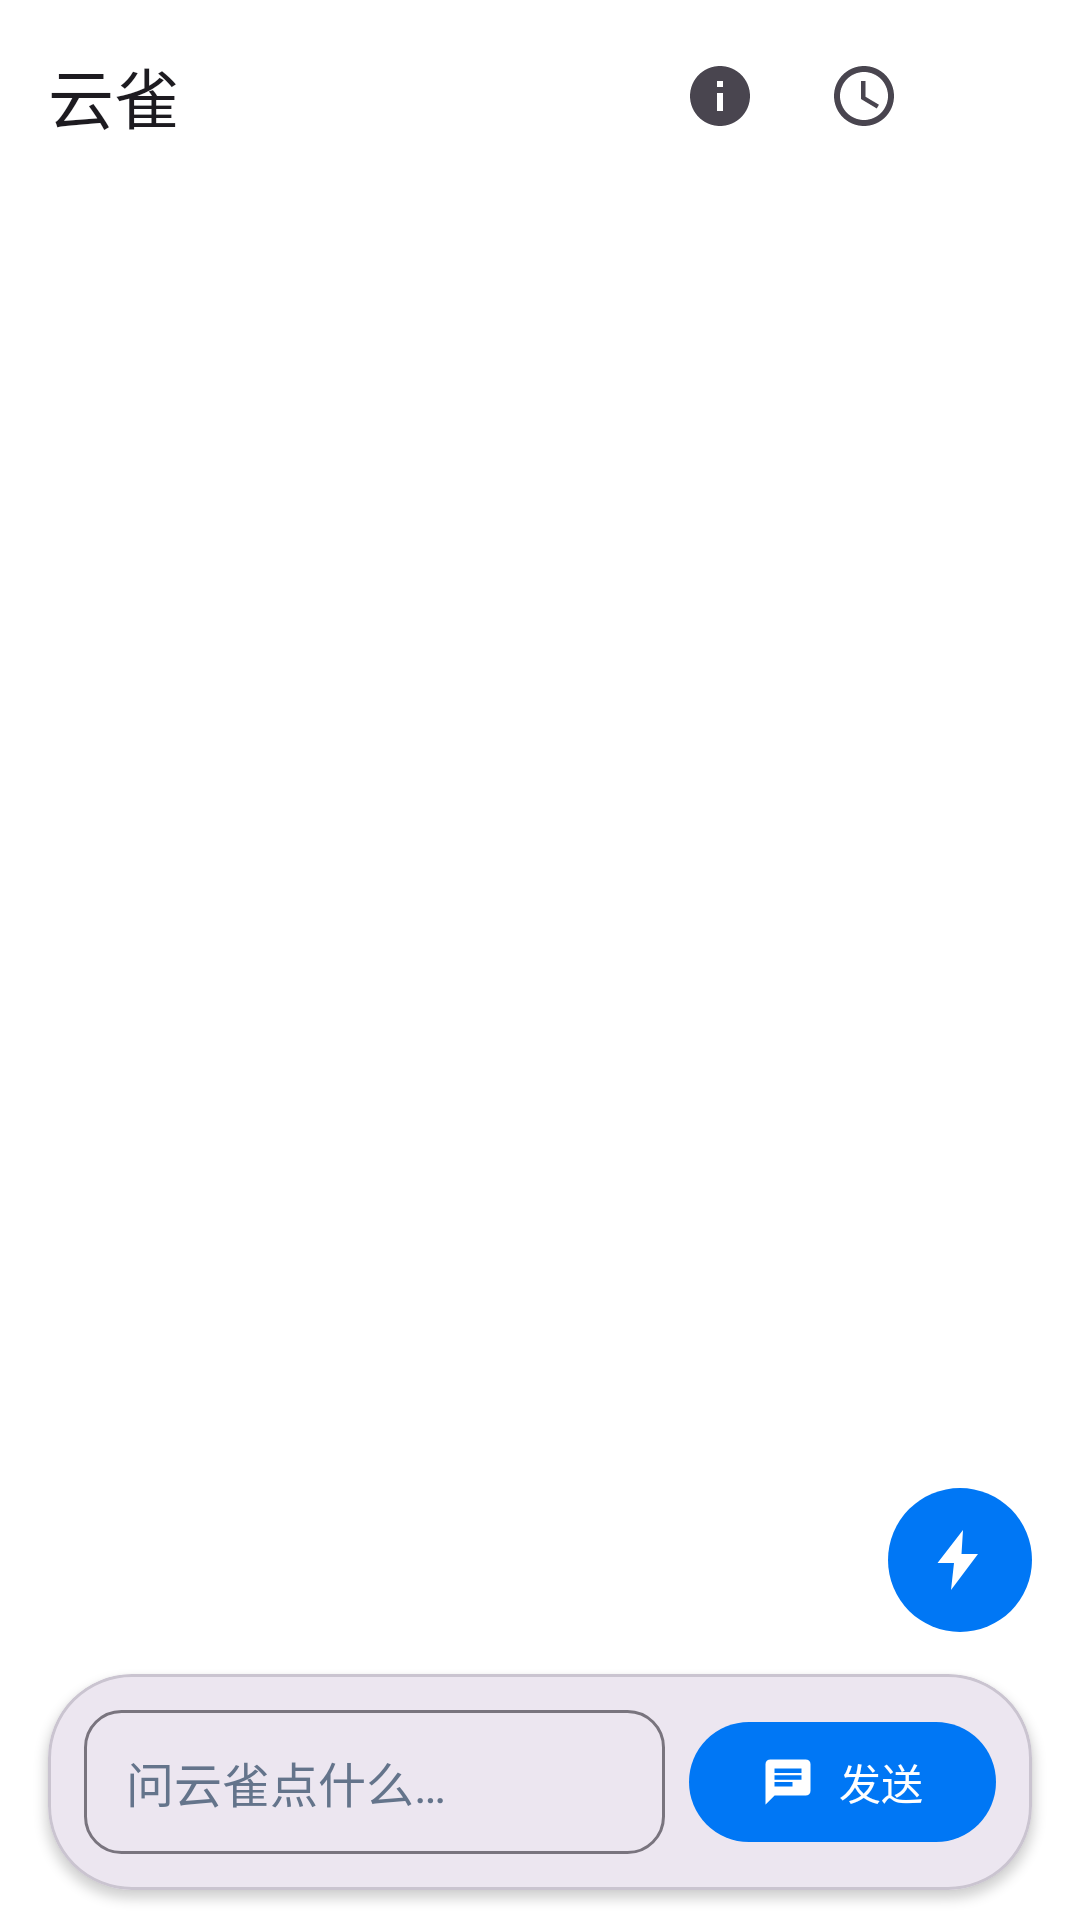

This screen was rendered from an Android layout file. Write that file and the resources it references.
<!-- AndroidManifest.xml: application theme Theme.ParcelHub.Light -->
<!-- res/layout/activity_chat.xml -->
<?xml version="1.0" encoding="utf-8"?>

<LinearLayout xmlns:android="http://schemas.android.com/apk/res/android"
    xmlns:app="http://schemas.android.com/apk/res-auto"
    android:layout_width="match_parent"
    android:layout_height="match_parent"
    android:background="?attr/surfaceBackground"
    android:orientation="vertical">

    <com.google.android.material.appbar.MaterialToolbar
        android:id="@+id/toolbar"
        android:layout_width="match_parent"
        android:layout_height="?attr/actionBarSize"
        android:background="?attr/surfaceBackground"
        app:navigationIcon="@drawable/ic_close"
        app:title="云雀">

        <LinearLayout
            android:layout_width="wrap_content"
            android:layout_height="match_parent"
            android:layout_gravity="end"
            android:gravity="center_vertical"
            android:orientation="horizontal">

            <ImageButton
                android:id="@+id/btn_info"
                android:layout_width="48dp"
                android:layout_height="48dp"
                android:background="?attr/selectableItemBackgroundBorderless"
                android:contentDescription="关于云雀"
                android:src="@drawable/ic_info" />

            <ImageButton
                android:id="@+id/btn_schedule"
                android:layout_width="48dp"
                android:layout_height="48dp"
                android:background="?attr/selectableItemBackgroundBorderless"
                android:contentDescription="定时日报"
                android:src="@drawable/ic_schedule" />

            <ImageButton
                android:id="@+id/btn_clear"
                android:layout_width="48dp"
                android:layout_height="48dp"
                android:background="?attr/selectableItemBackgroundBorderless"
                android:contentDescription="清空对话"
                android:src="@drawable/ic_delete" />
        </LinearLayout>
    </com.google.android.material.appbar.MaterialToolbar>

    <FrameLayout
        android:layout_width="match_parent"
        android:layout_height="0dp"
        android:layout_weight="1">

        <ScrollView
            android:id="@+id/scroll"
            android:layout_width="match_parent"
            android:layout_height="match_parent"
            android:fillViewport="false"
            android:paddingHorizontal="12dp"
            android:paddingVertical="8dp">

            <LinearLayout
                android:id="@+id/messages"
                android:layout_width="match_parent"
                android:layout_height="wrap_content"
                android:orientation="vertical" />
        </ScrollView>

        <ImageButton
            android:id="@+id/btn_preset"
            android:layout_width="48dp"
            android:layout_height="48dp"
            android:layout_gravity="bottom|end"
            android:layout_marginEnd="16dp"
            android:layout_marginBottom="96dp"
            android:background="@drawable/bg_icon_circle_primary"
            android:contentDescription="预制问题"
            android:padding="12dp"
            android:src="@drawable/ic_preset"
            app:tint="?attr/colorOnPrimary" />

        <com.google.android.material.card.MaterialCardView
            android:id="@+id/input_bar"
            android:layout_width="match_parent"
            android:layout_height="wrap_content"
            android:layout_gravity="bottom"
            android:layout_marginHorizontal="16dp"
            android:layout_marginBottom="10dp"
            app:cardBackgroundColor="?attr/colorSurfaceContainerHigh"
            app:cardCornerRadius="28dp"
            app:cardElevation="2dp">

            <LinearLayout
                android:layout_width="match_parent"
                android:layout_height="wrap_content"
                android:gravity="center_vertical"
                android:orientation="horizontal"
                android:padding="12dp">

                <EditText
                    android:id="@+id/input"
                    android:layout_width="0dp"
                    android:layout_height="48dp"
                    android:layout_weight="1"
                    android:background="@drawable/bg_input_outline"
                    android:gravity="center_vertical"
                    android:hint="问云雀点什么…"
                    android:inputType="text"
                    android:maxLines="3"
                    android:paddingHorizontal="14dp"
                    android:textColor="?attr/colorOnSurface"
                    android:textColorHint="?attr/colorOnSurfaceVariant"
                    android:textSize="16sp" />

                <com.google.android.material.button.MaterialButton
                    android:id="@+id/send"
                    android:layout_width="wrap_content"
                    android:layout_height="wrap_content"
                    android:layout_marginStart="8dp"
                    android:text="发送"
                    app:icon="@drawable/ic_chat" />
            </LinearLayout>
        </com.google.android.material.card.MaterialCardView>
    </FrameLayout>
</LinearLayout>
<!-- resources referenced by this layout -->
<resources>
  <!-- drawable bg_icon_circle_primary (drawable) -->
  <?xml version="1.0" encoding="utf-8"?>
  
  <shape xmlns:android="http://schemas.android.com/apk/res/android"
      android:shape="oval">
      <solid android:color="?attr/colorPrimary" />
  </shape>
  <!-- drawable bg_input_outline (drawable) -->
  <?xml version="1.0" encoding="utf-8"?>
  
  <shape xmlns:android="http://schemas.android.com/apk/res/android"
      android:shape="rectangle">
      <solid android:color="?attr/colorSurfaceContainerHigh" />
      <stroke
          android:width="1dp"
          android:color="?attr/colorOutline" />
      <corners android:radius="12dp" />
  </shape>
  <!-- drawable ic_chat (drawable) -->
  <vector xmlns:android="http://schemas.android.com/apk/res/android"
      android:width="24dp"
      android:height="24dp"
      android:viewportWidth="24"
      android:viewportHeight="24">
      <path
          android:fillColor="?attr/colorControlNormal"
          android:pathData="M20,2H4c-1.1,0 -1.99,0.9 -1.99,2L2,22l4,-4h14c1.1,0 2,-0.9 2,-2V4c0,-1.1 -0.9,-2 -2,-2zM6,9h12v2H6V9zM14,14H6v-2h8v2zM18,8H6V6h12v2z" />
  </vector>
  <!-- drawable ic_info (drawable) -->
  <vector xmlns:android="http://schemas.android.com/apk/res/android"
      android:width="24dp"
      android:height="24dp"
      android:viewportWidth="24"
      android:viewportHeight="24">
      <path
          android:fillColor="?attr/colorControlNormal"
          android:pathData="M12,2C6.48,2 2,6.48 2,12s4.48,10 10,10 10,-4.48 10,-10S17.52,2 12,2zM13,17h-2v-6h2zM13,9h-2v-2h2z" />
  </vector>
  <!-- drawable ic_preset (drawable) -->
  <vector xmlns:android="http://schemas.android.com/apk/res/android"
      android:width="24dp"
      android:height="24dp"
      android:viewportWidth="24"
      android:viewportHeight="24">
      <path
          android:fillColor="?attr/colorControlNormal"
          android:pathData="M13,2L4.5,13h5.5l-1,9L18,10h-5.5z" />
  </vector>
  <!-- drawable ic_schedule (drawable) -->
  <vector xmlns:android="http://schemas.android.com/apk/res/android"
      android:width="24dp"
      android:height="24dp"
      android:viewportWidth="24"
      android:viewportHeight="24">
      <path
          android:fillColor="?attr/colorControlNormal"
          android:pathData="M12,2C6.48,2 2,6.48 2,12s4.48,10 10,10 10,-4.48 10,-10S17.52,2 12,2zM12,20c-4.41,0 -8,-3.59 -8,-8s3.59,-8 8,-8 8,3.59 8,8 -3.59,8 -8,8zM12.5,7H11v6l5.25,3.15 0.75,-1.23 -4.5,-2.67z" />
  </vector>
  <style name="Theme.ParcelHub.Light" parent="Theme.Material3.Light.NoActionBar">
          <item name="colorPrimary">#0077F5</item>
          <item name="colorOnPrimary">#FFFFFF</item>
          <item name="colorPrimaryContainer">#E8F3FF</item>
          <item name="colorOnPrimaryContainer">#172B4D</item>
          <item name="colorSecondary">#52667E</item>
          <item name="colorSurface">#FFFFFF</item>
          <item name="colorOnSurface">#172B4D</item>
          <item name="colorOnSurfaceVariant">#64748B</item>
          <item name="android:colorBackground">#EDF7FF</item>
          <item name="android:windowBackground">#EDF7FF</item>
          <item name="android:fontFamily">sans-serif</item>
          <item name="fontFamily">sans-serif</item>
          <item name="android:statusBarColor">@android:color/transparent</item>
          <item name="android:navigationBarColor">@android:color/transparent</item>
          <item name="android:windowLightStatusBar">true</item>
          <item name="android:windowLightNavigationBar">true</item>
          <item name="android:forceDarkAllowed">false</item>
          <item name="surfaceBackground">@drawable/theme_surface_plain</item>
      </style>
  <!-- drawable theme_surface_plain (drawable) -->
  <?xml version="1.0" encoding="utf-8"?>
  
  <layer-list xmlns:android="http://schemas.android.com/apk/res/android">
      <item>
          <shape android:shape="rectangle">
              <solid android:color="?attr/colorSurface" />
          </shape>
      </item>
  </layer-list>
</resources>
